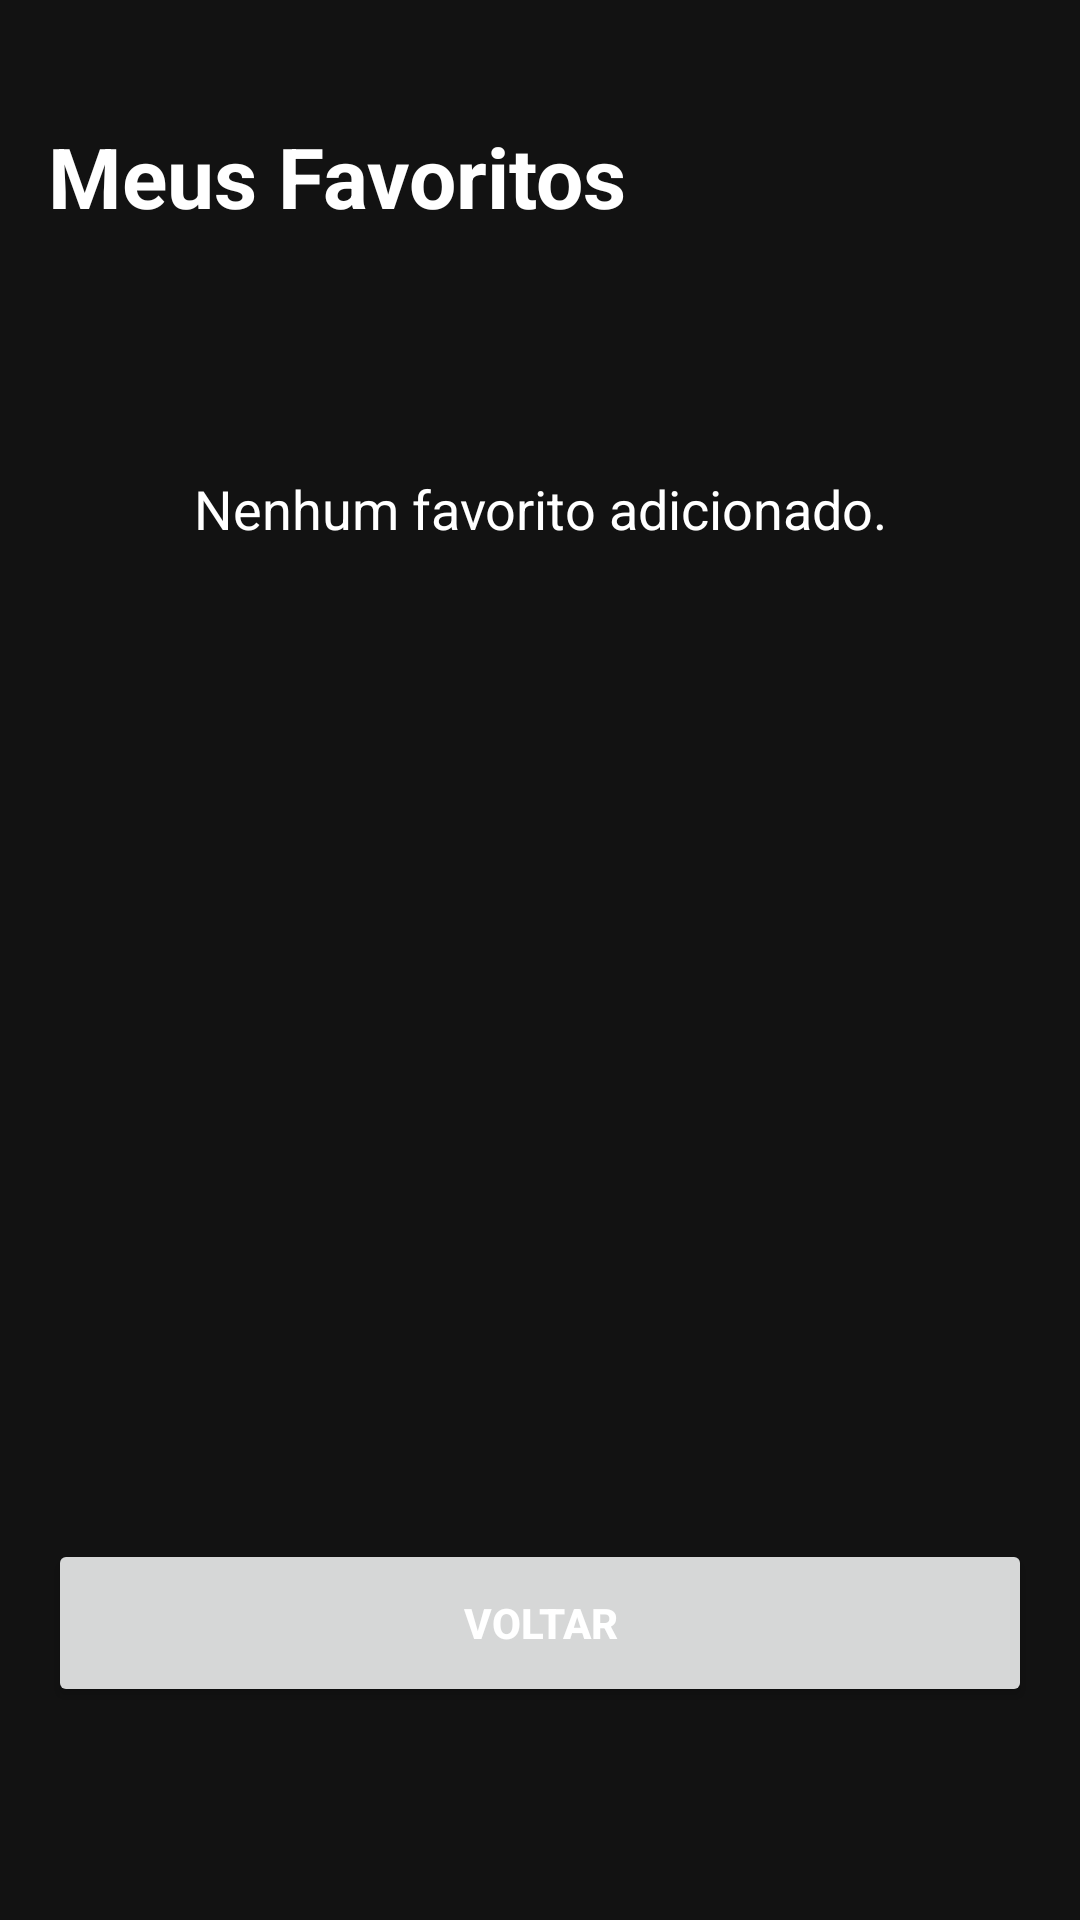

This screen was rendered from an Android layout file. Write that file and the resources it references.
<!-- AndroidManifest.xml: application theme Theme.SpotIF -->
<!-- res/layout/activity_favorites.xml -->
<?xml version="1.0" encoding="utf-8"?>
<androidx.constraintlayout.widget.ConstraintLayout xmlns:android="http://schemas.android.com/apk/res/android"
    xmlns:app="http://schemas.android.com/apk/res-auto"
    xmlns:tools="http://schemas.android.com/tools"
    android:id="@+id/main"
    android:layout_width="match_parent"
    android:layout_height="match_parent"
    tools:context=".FavoritesActivity"
    android:background="#121212"
    android:padding="16dp">

    <TextView
        android:id="@+id/textTitle"
        android:layout_width="wrap_content"
        android:layout_height="wrap_content"
        android:layout_marginTop="24dp"
        android:text="Meus Favoritos"
        android:textColor="#FFFFFF"
        android:textSize="28sp"
        android:textStyle="bold"
        app:layout_constraintStart_toStartOf="parent"
        app:layout_constraintTop_toTopOf="parent" />

    <TextView
        android:id="@+id/textEmpty"
        android:layout_width="wrap_content"
        android:layout_height="wrap_content"
        android:layout_marginTop="80dp"
        android:text="Nenhum favorito adicionado."
        android:textColor="#FFFFFF"
        android:textSize="18sp"
        app:layout_constraintTop_toBottomOf="@id/textTitle"
        app:layout_constraintStart_toStartOf="parent"
        app:layout_constraintEnd_toEndOf="parent"/>

    <ListView
        android:id="@+id/favoritesList"
        android:layout_width="0dp"
        android:layout_height="500dp"
        android:layout_marginTop="24dp"
        android:divider="#333333"
        app:layout_constraintEnd_toEndOf="parent"
        app:layout_constraintStart_toStartOf="parent"
        app:layout_constraintTop_toBottomOf="@+id/textTitle" />

    <Button
        android:id="@+id/buttonBack"
        android:layout_width="match_parent"
        android:layout_height="56dp"
        android:layout_marginBottom="55dp"
        android:text="Voltar"
        android:textColor="#FFFFFF"
        android:textStyle="bold"
        app:cornerRadius="28dp"
        app:layout_constraintBottom_toBottomOf="parent"
        tools:layout_editor_absoluteX="16dp" />

</androidx.constraintlayout.widget.ConstraintLayout>
<!-- resources referenced by this layout -->
<resources>
  <style name="Theme.SpotIF" parent="Base.Theme.SpotIF" />
  <style name="Base.Theme.SpotIF" parent="Theme.Material3.DayNight.NoActionBar">
          
          
      </style>
</resources>
